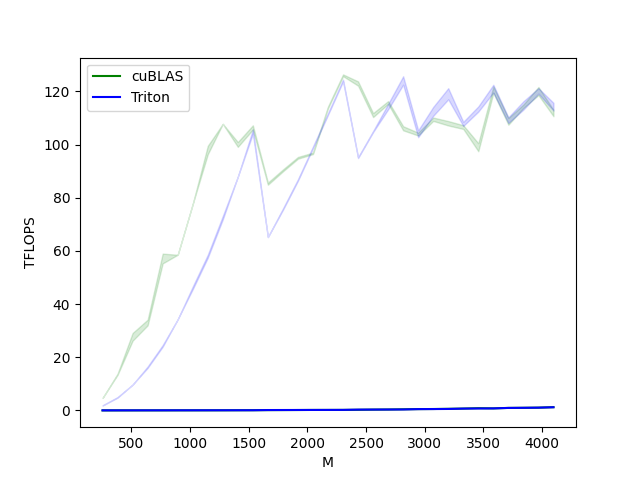

Source data for this figure (header and first rows):
M, N, K, cuBLAS, Triton
256, 256, 256, 0.007168, 0.01824
384, 384, 384, 0.008192, 0.02253
512, 512, 512, 0.01024, 0.02765
640, 640, 640, 0.01635, 0.03174
768, 768, 768, 0.01638, 0.03686
896, 896, 896, 0.02458, 0.04198
1024, 1024, 1024, 0.02765, 0.04608
1152, 1152, 1152, 0.03072, 0.05325
1280, 1280, 1280, 0.03891, 0.05734
1408, 1408, 1408, 0.05632, 0.06349
1536, 1536, 1536, 0.06758, 0.06861
1664, 1664, 1664, 0.1085, 0.1413
1792, 1792, 1792, 0.127, 0.1526
1920, 1920, 1920, 0.1485, 0.1638
2048, 2048, 2048, 0.1772, 0.1741
2176, 2176, 2176, 0.1812, 0.1853
2304, 2304, 2304, 0.1935, 0.1976
2432, 2432, 2432, 0.2335, 0.3021
2560, 2560, 2560, 0.3011, 0.3195
2688, 2688, 2688, 0.3348, 0.341
2816, 2816, 2816, 0.4198, 0.3574
2944, 2944, 2944, 0.4905, 0.4874
3072, 3072, 3072, 0.5294, 0.513
3200, 3200, 3200, 0.6062, 0.5498
3328, 3328, 3328, 0.6912, 0.683
3456, 3456, 3456, 0.8361, 0.7281
3584, 3584, 3584, 0.7619, 0.7567
3712, 3712, 3712, 0.9421, 0.9359
3840, 3840, 3840, 0.9851, 0.9815
3968, 3968, 3968, 1.043, 1.038
4096, 4096, 4096, 1.219, 1.197
